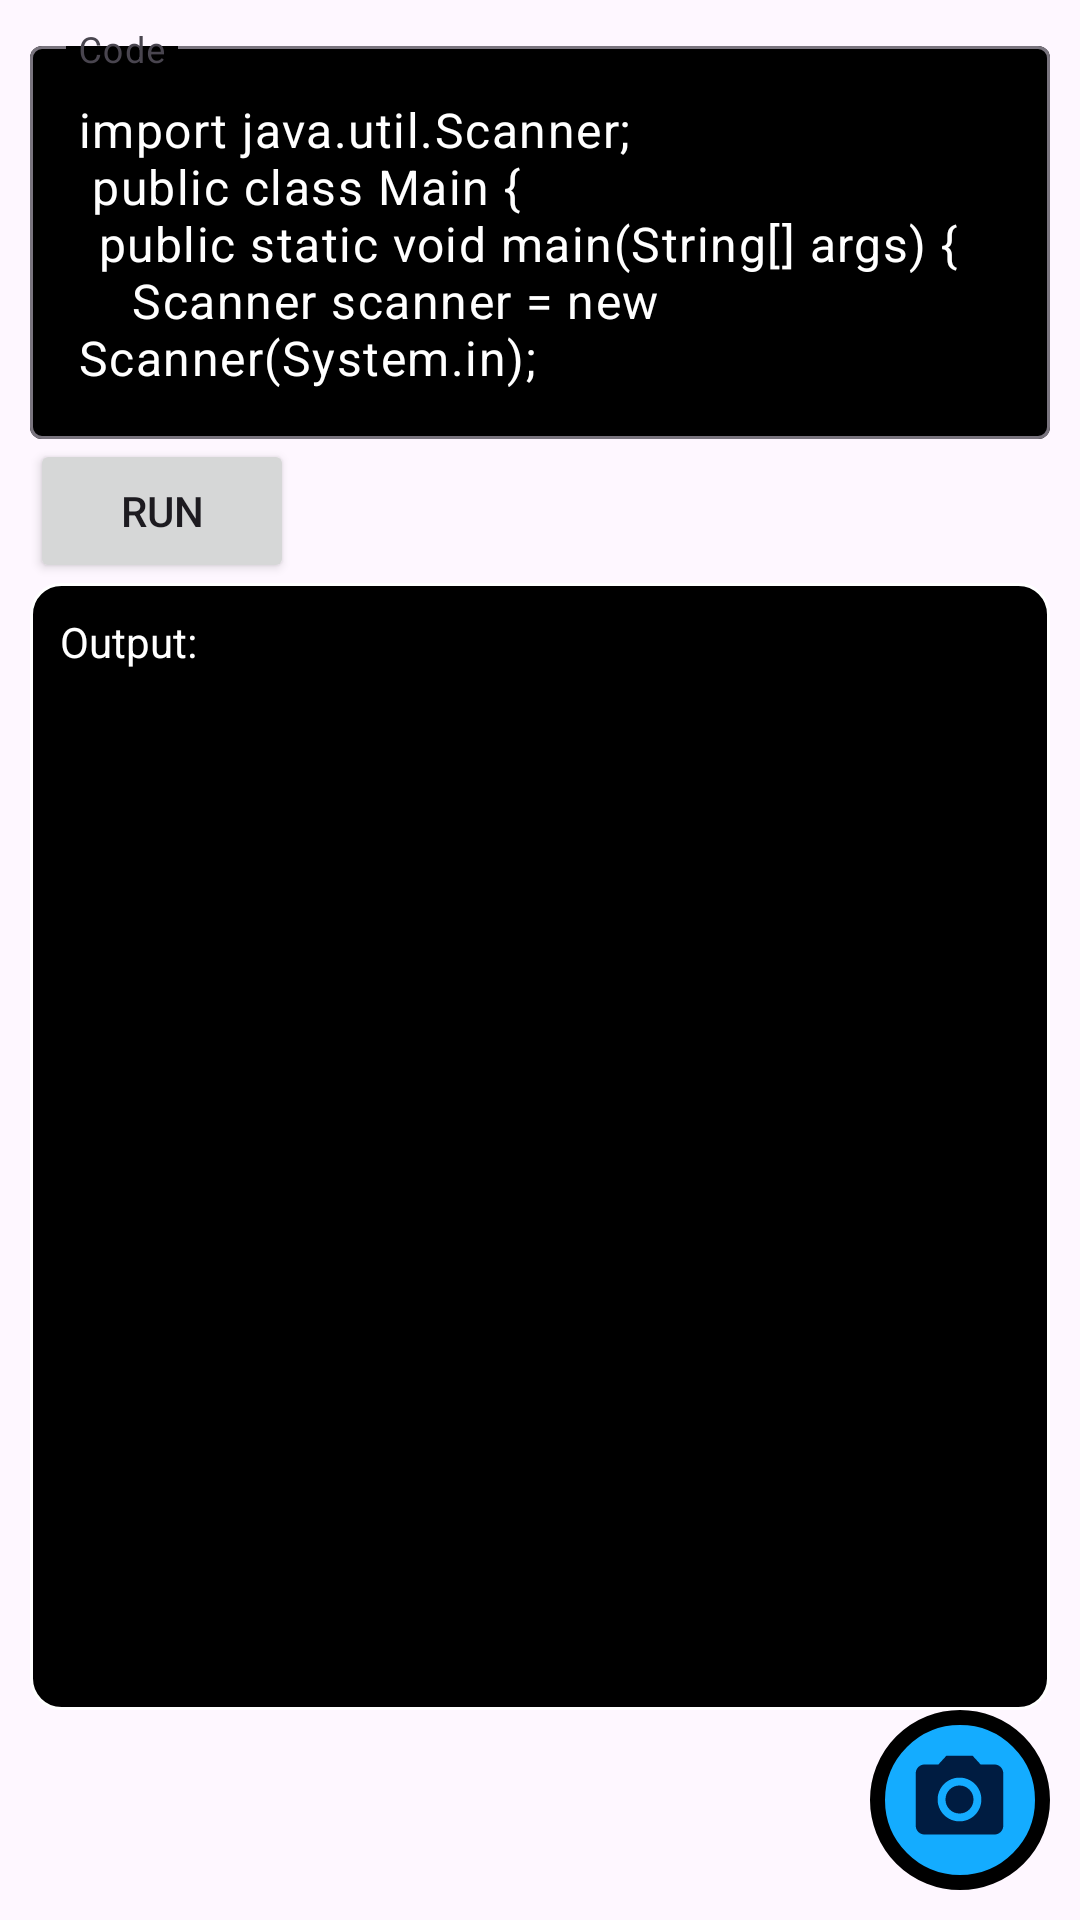

Layout XML and referenced resources for this Android screen:
<!-- AndroidManifest.xml: application theme Theme.CodeVision2 -->
<!-- res/layout/activity_main.xml -->
<?xml version="1.0" encoding="utf-8"?>
<androidx.constraintlayout.widget.ConstraintLayout xmlns:android="http://schemas.android.com/apk/res/android"
    xmlns:app="http://schemas.android.com/apk/res-auto"
    xmlns:tools="http://schemas.android.com/tools"
    android:id="@+id/main"
    android:layout_width="match_parent"
    android:layout_height="match_parent"
    android:orientation="vertical"
    android:scaleType="centerCrop"
    tools:context=".MainActivity">

    <ImageView
        android:layout_width="match_parent"
        android:layout_height="match_parent"
        android:src="@drawable/main_bg"
        android:scaleType="centerCrop"/>

    <androidx.constraintlayout.widget.ConstraintLayout
        android:layout_width="match_parent"
        android:layout_height="match_parent"
        android:padding="10dp">

        <RelativeLayout
            android:id="@+id/btnCapture"
            android:clickable="true"
            android:layout_width="60dp"
            android:layout_height="60dp"
            android:focusable="true"
            app:layout_constraintBottom_toBottomOf="parent"
            app:layout_constraintRight_toRightOf="parent"
            android:background="@drawable/round_button">
            <ImageView
                android:layout_width="35dp"
                android:layout_height="35dp"
                android:src="@drawable/baseline_camera_alt_24"
                android:layout_centerInParent="true"/>
        </RelativeLayout>



        <Button
            android:id="@+id/btnCompile"
            android:layout_width="wrap_content"
            android:layout_height="wrap_content"
            android:text="Run"
            app:layout_constraintTop_toBottomOf="@+id/tilCode"
            app:layout_constraintLeft_toLeftOf="parent"
            />
        <com.google.android.material.textfield.TextInputLayout
            android:id="@+id/tilCode"
            android:layout_width="match_parent"
            android:layout_height="wrap_content"
            app:boxBackgroundColor="@color/black"
            app:hintTextColor="@color/white"
            app:hintEnabled="true"
            app:layout_constraintTop_toTopOf="parent"
            app:layout_constraintBottom_toTopOf="@id/btnCompile"
            android:hint="Code">
            <com.google.android.material.textfield.TextInputEditText
                android:id="@+id/etCode"
                android:layout_width="match_parent"
                android:layout_height="wrap_content"
                android:text="@string/codeSample"
                android:textColor="@color/white"
                android:lines="5"
                android:maxHeight="300dp"/>
        </com.google.android.material.textfield.TextInputLayout>

        <LinearLayout
            android:layout_width="match_parent"
            android:layout_height="0dp"
            app:layout_constraintTop_toBottomOf="@id/btnCompile"
            app:layout_constraintBottom_toTopOf="@id/btnCapture"
            android:orientation="vertical"
            android:background="@drawable/round_shape_20">
            <TextView
                android:layout_width="match_parent"
                android:layout_height="wrap_content"
                android:text="Output: "
                android:layout_margin="10dp"
                android:textColor="@color/white"
                app:layout_constraintLeft_toLeftOf="parent"
                app:layout_constraintBottom_toTopOf="@+id/svOutput"/>
            <ScrollView
                android:id="@+id/svOutput"
                android:layout_width="match_parent"
                android:layout_height="wrap_content"
                android:scrollbars="vertical">
                <RelativeLayout
                    android:id="@+id/layoutOutput"
                    android:layout_width="match_parent"
                    android:layout_height="wrap_content"
                    android:minHeight="200dp">
                    <TextView
                        android:id="@+id/tvOutput"
                        android:layout_centerInParent="true"
                        android:layout_width="wrap_content"
                        android:layout_height="wrap_content"
                        android:textColor="@color/white"
                        android:text=""
                        android:layout_margin="10dp"/>
                </RelativeLayout>
            </ScrollView>
        </LinearLayout>

    </androidx.constraintlayout.widget.ConstraintLayout>

    <RelativeLayout
        android:clickable="true"
        android:id="@+id/layoutLoading"
        android:layout_width="match_parent"
        android:layout_height="match_parent"
        android:background="@color/black_30"
        android:focusable="true"
        android:padding="10dp"
        android:visibility="gone">
        <LinearLayout
            android:layout_width="match_parent"
            android:layout_height="wrap_content"
            android:padding="20dp"
            android:orientation="vertical"
            android:gravity="center"
            android:layout_centerInParent="true"
            android:background="@drawable/round_shape_20_white">
            <ProgressBar
                android:layout_width="wrap_content"
                android:layout_height="wrap_content" />
            <TextView
                android:id="@+id/tvLoadingMessage"
                android:layout_width="wrap_content"
                android:layout_height="wrap_content"
                android:text="loading"
                android:textSize="16sp" />
            <TextView
                android:id="@+id/tvLoadingPercentage"
                android:layout_width="wrap_content"
                android:layout_height="wrap_content"
                android:text="0%"/>
        </LinearLayout>
    </RelativeLayout>

</androidx.constraintlayout.widget.ConstraintLayout>
<!-- resources referenced by this layout -->
<resources>
  <color name="black">#FF000000</color>
  <color name="black_30">#59FFFFFF</color>
  <color name="white">#FFFFFFFF</color>
  <!-- drawable baseline_camera_alt_24 (drawable) -->
  <vector xmlns:android="http://schemas.android.com/apk/res/android" android:height="24dp" android:tint="#001C41" android:viewportHeight="24" android:viewportWidth="24" android:width="24dp">
        
      <path android:fillColor="@android:color/white" android:pathData="M12,12m-3.2,0a3.2,3.2 0,1 1,6.4 0a3.2,3.2 0,1 1,-6.4 0"/>
        
      <path android:fillColor="@android:color/white" android:pathData="M9,2L7.17,4L4,4c-1.1,0 -2,0.9 -2,2v12c0,1.1 0.9,2 2,2h16c1.1,0 2,-0.9 2,-2L22,6c0,-1.1 -0.9,-2 -2,-2h-3.17L15,2L9,2zM12,17c-2.76,0 -5,-2.24 -5,-5s2.24,-5 5,-5 5,2.24 5,5 -2.24,5 -5,5z"/>
      
  </vector>
  <!-- drawable round_button (drawable) -->
  <?xml version="1.0" encoding="utf-8"?>
  <shape
      android:shape="oval"
      xmlns:android="http://schemas.android.com/apk/res/android">
      <solid android:color="@color/primary_button"/>
      <stroke
          android:width="5dp"
          android:color="@color/black"/>
  </shape>
  <!-- drawable round_shape_20 (drawable) -->
  <?xml version="1.0" encoding="utf-8"?>
  <shape
      android:shape="rectangle" xmlns:android="http://schemas.android.com/apk/res/android">
      <solid android:color="@color/black"/>
      <corners android:radius="10dp"/>
      <stroke android:width="1dp" android:color="@color/white"/>
  </shape>
  <!-- drawable round_shape_20_white (drawable) -->
  <?xml version="1.0" encoding="utf-8"?>
  <shape
      android:shape="rectangle" xmlns:android="http://schemas.android.com/apk/res/android">
      <solid android:color="@color/white"/>
      <corners android:radius="10dp"/>
      <stroke android:width="1dp" android:color="@color/black"/>
  </shape>
  <string name="codeSample">
          import java.util.Scanner;\n
  
          public class Main {\n
          \tpublic static void main(String[] args) {\n
          \t\t Scanner scanner = new Scanner(System.in);\n
          \t\t System.out.print(\"Enter your name: \");\n
          \t\t String name = scanner.nextLine();\n
          \t\t System.out.print(\"Enter your age: \");\n
          \t\t int age = scanner.nextInt();\n
          \t\t System.out.println(\"Hello, \" + name + \"! You are \" + age + \" years old.\");\n
          }}</string>
  <style name="Theme.CodeVision2" parent="Base.Theme.CodeVision2" />
  <color name="primary_button">#14ACFF</color>
  <style name="Base.Theme.CodeVision2" parent="Theme.Material3.DayNight.NoActionBar">
          
          
      </style>
</resources>
